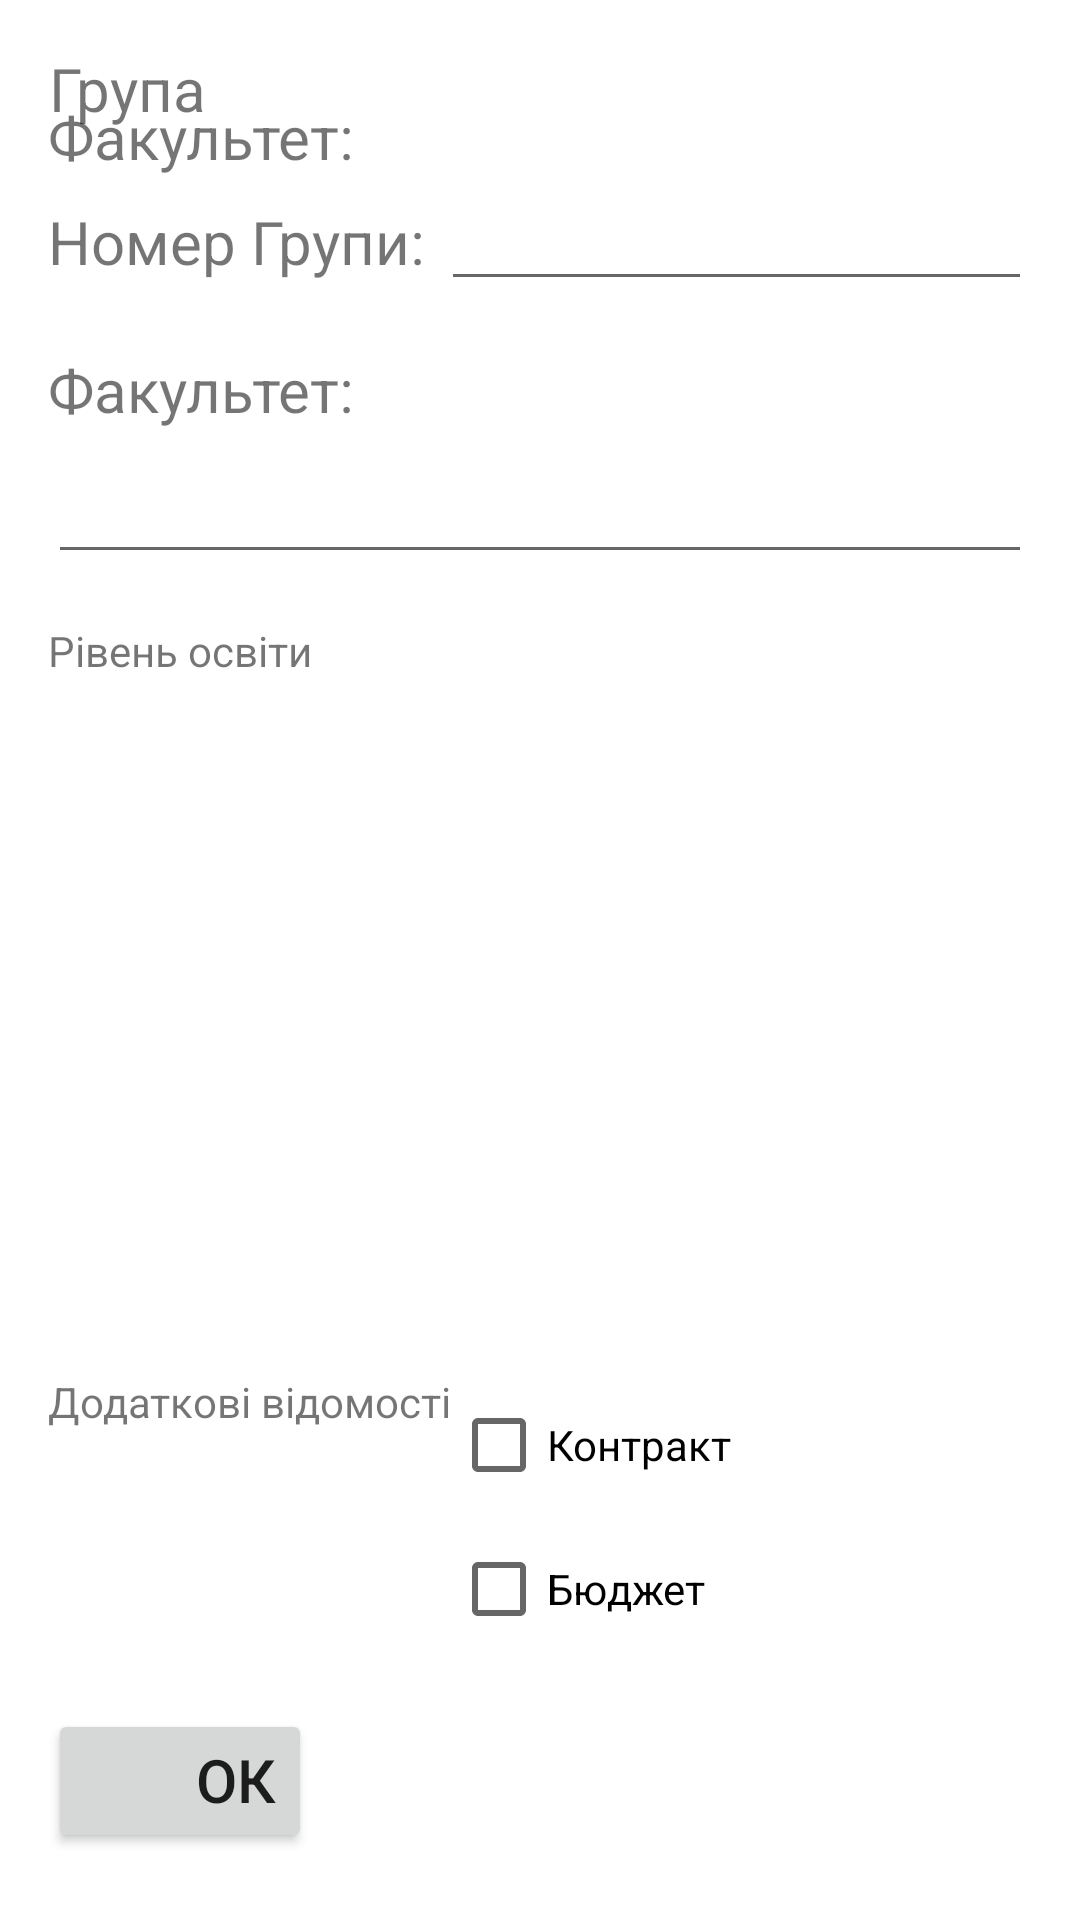

This screen was rendered from an Android layout file. Write that file and the resources it references.
<!-- AndroidManifest.xml: application theme Theme.JavaLabAndroid -->
<!-- res/layout/activity_students_group.xml -->
<?xml version="1.0" encoding="utf-8"?>
<LinearLayout
    xmlns:android="http://schemas.android.com/apk/res/android"
    xmlns:tools="http://schemas.android.com/tools"
    android:layout_width="match_parent"
    android:layout_height="match_parent"
    android:padding="@dimen/default_padding"
    android:orientation="vertical"
    tools:context=".StudentsGroupActivity">

    <FrameLayout
        android:layout_width="match_parent"
        android:layout_height="wrap_content">

        <ImageView
        android:id="@+id/imageView"
        android:layout_width="match_parent"
        android:layout_height="wrap_content"
        android:scaleType="fitXY"
        tools:srcCompat="@drawable/Group"
        android:layout_marginTop="@dimen/default_padding"
        android:contentDescription="@string/todo" />

        <TextView
            android:id="@+id/txtimgGrp"
            android:layout_width="wrap_content"
            android:layout_height="wrap_content"
            android:gravity="top|end"
            android:text="@string/grp_txt"
            android:textSize="@dimen/default_text_size"
            tools:ignore="SpUsage" />

        <TextView
            android:id="@+id/txtimgFacult"
            android:layout_width="wrap_content"
            android:layout_height="wrap_content"
            android:layout_marginTop="@dimen/default_padding"
            android:gravity="bottom|center"
            android:text="@string/faculty_txt"
            android:textSize="@dimen/default_text_size"
            tools:ignore="SpUsage" />

    </FrameLayout>

    <LinearLayout
        android:layout_width="match_parent"
        android:layout_height="wrap_content"
        android:orientation="horizontal"
        >

        <TextView
            android:id="@+id/textView2"
            android:layout_width="0dp"
            android:layout_height="wrap_content"
            android:layout_weight="2"
            android:text="@string/grp_number_txt"
            android:textSize="@dimen/default_text_size"
            tools:ignore="SpUsage" />

        <EditText
            android:id="@+id/txtGrpNumber"
            android:layout_width="0dp"
            android:layout_height="wrap_content"
            android:layout_weight="3"
            android:autofillHints="Группа"
            android:ems="10"
            android:gravity="center"
            android:inputType="textPersonName"
            tools:ignore="LabelFor,TextFields,TouchTargetSizeCheck,SpeakableTextPresentCheck" />
    </LinearLayout>

    <TextView
        android:id="@+id/textView4"
        android:layout_width="match_parent"
        android:layout_height="wrap_content"
        android:text="@string/faculty_txt"
        android:textSize="@dimen/default_text_size"
        android:layout_marginTop="@dimen/default_padding"
        tools:ignore="SpUsage" />

    <EditText
        android:id="@+id/facultyEdit"
        android:layout_width="match_parent"
        android:layout_height="wrap_content"
        android:autofillHints="Факультет"
        android:ems="10"
        android:inputType="textPersonName"
        android:minHeight="48dp"
        tools:ignore="LabelFor,SpeakableTextPresentCheck" />

    <TableRow
            android:layout_width="match_parent"
            android:layout_height="wrap_content"
            android:layout_marginTop="@dimen/default_padding"
            tools:ignore="UselessParent">
        <TextView android:text="@string/edu_level_txt" />
        <RadioGroup>

            <RadioButton
                android:id="@+id/edu_level_bachelor"
                android:layout_width="match_parent"
                android:layout_height="wrap_content"
                android:text="@string/edu_level_bachelor_txt" />

            <RadioButton
                android:id="@+id/edu_level_master"
                android:layout_width="match_parent"
                android:layout_height="wrap_content"
                android:text="@string/edu_level_master_txt" />
            </RadioGroup>
        </TableRow>
    <TableLayout
        android:layout_width="match_parent"
        android:layout_height="wrap_content">
        <TableRow
            android:layout_width="match_parent"
            android:layout_height="wrap_content"
            tools:ignore="UselessParent">

            <TextView android:text="@string/additional_flg_txt" />
                <androidx.appcompat.widget.LinearLayoutCompat
                    android:layout_width="match_parent"
                    android:layout_height="wrap_content"
                    android:orientation="vertical">

                    <CheckBox
                        android:id="@+id/contract_flg"
                        android:layout_width="match_parent"
                        android:layout_height="wrap_content"
                        android:text="@string/contract_flg_txt" />

                    <CheckBox
                        android:id="@+id/privilege_flg"
                        android:layout_width="match_parent"
                        android:layout_height="wrap_content"
                        android:text="@string/privilege_flg_txt" />

                </androidx.appcompat.widget.LinearLayoutCompat>
        </TableRow>

    </TableLayout>

    <Button
        android:id="@+id/onOkBtnClick"
        android:layout_width="wrap_content"
        android:layout_height="wrap_content"
        android:layout_marginTop="@dimen/default_padding"
        android:gravity="end"
        android:minHeight="48dp"
        android:onClick="OkBtnClick"
        android:text="@string/btn_ok_txt"
        android:textSize="@dimen/default_text_size"
        tools:ignore="SpUsage,TouchTargetSizeCheck,TouchTargetSizeCheck" />
</LinearLayout>
<!-- resources referenced by this layout -->
<resources>
  <dimen name="default_padding">16dp</dimen>
  <dimen name="default_text_size">20dp</dimen>
  <string name="additional_flg_txt">Додаткові відомості</string>
  <string name="btn_ok_txt">ОК</string>
  <string name="contract_flg_txt">Контракт</string>
  <string name="edu_level_bachelor_txt">Бакалавр</string>
  <string name="edu_level_master_txt">Магістр</string>
  <string name="edu_level_txt">Рівень освіти</string>
  <string name="faculty_txt">Факультет:</string>
  <string name="grp_number_txt">Номер Групи:</string>
  <string name="grp_txt">Група</string>
  <string name="privilege_flg_txt">Бюджет</string>
  <string name="todo">TODO</string>
  <style name="Theme.JavaLabAndroid" parent="Theme.MaterialComponents.DayNight.DarkActionBar">
          
          <item name="colorPrimary">@color/purple_500</item>
          <item name="colorPrimaryVariant">@color/purple_700</item>
          <item name="colorOnPrimary">@color/white</item>
          
          <item name="colorSecondary">@color/teal_200</item>
          <item name="colorSecondaryVariant">@color/teal_700</item>
          <item name="colorOnSecondary">@color/black</item>
          
          <item name="android:statusBarColor">?attr/colorPrimaryVariant</item>
          
      </style>
  <!-- not gathered from this repository: default colours our renderer supplied (Android Studio template values) -->
  <color name="purple_500">#FF6200EE</color>
  <color name="purple_700">#FF3700B3</color>
  <color name="teal_200">#FF03DAC5</color>
  <color name="teal_700">#FF018786</color>
  <color name="black">#FF000000</color>
  <color name="white">#FFFFFFFF</color>
</resources>
